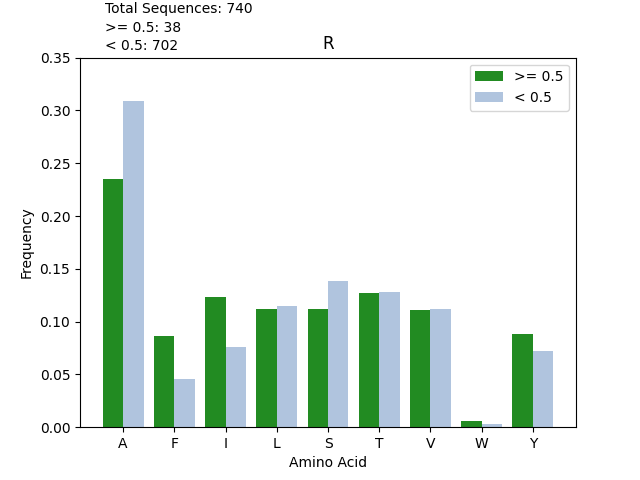

Values plotted in this chart, from the file beside it:
, high_count, low_count, high_frequency, low_frequency
A, 1318, 94, 0.2347, 0.3092
T, 716, 39, 0.1275, 0.1283
I, 690, 23, 0.1229, 0.07566
S, 630, 42, 0.1122, 0.1382
L, 628, 35, 0.1118, 0.1151
V, 625, 34, 0.1113, 0.1118
Y, 494, 22, 0.08796, 0.07237
F, 484, 14, 0.08618, 0.04605
W, 31, 1, 0.00552, 0.003289
